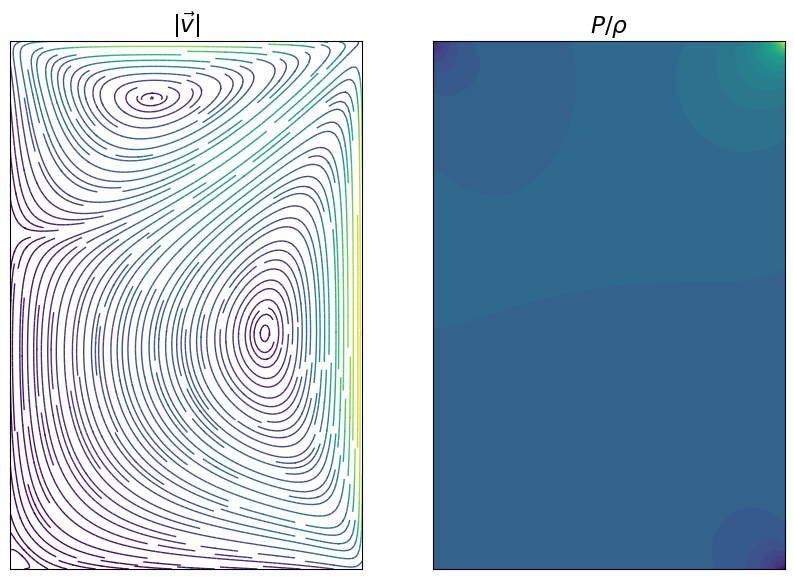
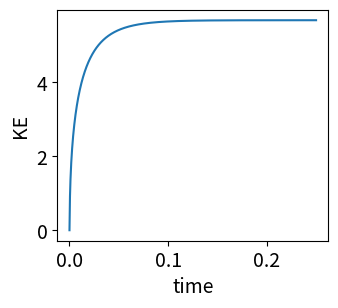

Here is the Python script that generated these plots, in order:
import numpy as np
from scipy.sparse import diags
from scipy.sparse.linalg import spsolve
import matplotlib.pyplot as plt

IJ = np.ix_

def set_user_specifications():
    global nx, ny, Lx, Ly, ν, ubc_t, ubc_b, vbc_r, vbc_l, n_τ_run, cfl
    
    nx = 40          # number of grid points in x direction (P-grid)
    ny = 60          # number of grid points in the y direction (P-grid)
    Lx = 1.0          # domain length in x
    Ly = 1.5          # domain length in y
    ν  = 1.0          # kinematic viscosity
    
    ubc_t = 10.0      # u on top boundary
    ubc_b = 0.0       # u on bottom boundary
    vbc_r = 10.0      # v on right boundary
    vbc_l = 0.0       # v on left boundary
    
    n_τ_run = 2       # number of box timescales to run for
    cfl  = 0.05       # timestep size factor

def set_grid_time_vars():
    global x, y, Δx, Δy, tend, Δt, nsteps, u, v, P
    
    x  = np.linspace(0,Lx,nx)     # x-grid
    y  = np.linspace(0,Ly,ny)     # y-grid
    Δx = x[1] - x[0]              # x-grid spacing
    Δy = y[1] - y[0]              # y-grid spacing
    
    τ_box  = (Lx+Ly)/2 / np.max(np.abs([ubc_t, ubc_b, vbc_r, vbc_l]))      # box timescale
    tend   = τ_box * n_τ_run                                               # simulation run time
    Δt     = cfl*np.min([Δx,Δy])/np.max(np.abs([ubc_t,ubc_b,vbc_r,vbc_l])) # timestep size
    nsteps = int(tend/Δt)                                                  # number of timesteps
    Δt     = tend/nsteps                                                   # timestep size
    
    #-------------------- set solution variables
    
    u = np.zeros((nx+1,ny))
    v = np.zeros((nx,ny+1))               
    P = np.zeros((nx,ny))                # P = P/ρ (P_hat)

    
def get_Hu():
    """
    ue, uw, un, us, vn, vs are values on u-cell faces
    These arrays include ALL u-cells (nx+1,ny) for convenience,
    but only interior u-cells (and corresponding face values) are set.
    """
    
    ue   = np.zeros((nx+1,ny))   
    uw   = np.zeros((nx+1,ny))
    un   = np.zeros((nx+1,ny))
    us   = np.zeros((nx+1,ny))
    vn   = np.zeros((nx+1,ny))
    vs   = np.zeros((nx+1,ny))
    τxxe = np.zeros((nx+1,ny))
    τxxw = np.zeros((nx+1,ny))
    τxyn = np.zeros((nx+1,ny))
    τxys = np.zeros((nx+1,ny))
    Hu   = np.zeros((nx+1,ny))
    
    i = np.arange(1,nx)              # u-cell centers in domain interior
    
    ue[i,:] = (u[i+1,:] + u[i,:])/2
    uw[i,:] = (u[i,:]   + u[i-1,:])/2
    
    j = np.arange(0,ny-1)
    un[IJ(i,j)] = (u[IJ(i,j+1)] + u[IJ(i,j)])/2
    un[i,ny-1] = ubc_t
    j = np.arange(1,ny)
    us[IJ(i,j)] = (u[IJ(i,j)] + u[IJ(i,j-1)])/2
    us[i,0] = ubc_b
    
    j = np.arange(0,ny)
    vn[IJ(i,j)] = (v[IJ(i-1,j+1)]+v[IJ(i,j+1)])/2
    vs[IJ(i,j)] = (v[IJ(i-1,j)]  +v[IJ(i,j)])  /2
    
    τxxe[i,:] = -2*ν*(u[i+1,:] - u[i,:])  /Δx
    τxxw[i,:] = -2*ν*(u[i,:]   - u[i-1,:])/Δx
    
    j = np.arange(0,ny-1)
    τxyn[IJ(i,j)] = -ν*(u[IJ(i,j+1)]-u[IJ(i,j)])/Δy - ν*(v[IJ(i,j+1)]-v[IJ(i-1,j+1)])/Δx
    τxyn[i,ny-1]  = -ν*(ubc_t-u[i,ny-1])/(Δy/2)     - ν*(v[i,ny]-v[i-1,ny])/Δx 
    
    j = np.arange(1,ny)
    τxys[IJ(i,j)] = -ν*(u[IJ(i,j)]-u[IJ(i,j-1)])/Δy - ν*(v[IJ(i,j)]-v[IJ(i-1,j)])/Δx
    τxys[i,0]     = -ν*(u[i,0]-ubc_b)/(Δy/2)        - ν*(v[i,0]-v[i-1,0])/Δx
    
    Hu[i,:] = -((ue[i,:]*ue[i,:] - uw[i,:]*uw[i,:])/Δx + (un[i,:]*vn[i,:] - us[i,:]*vs[i,:])/Δy) \
              -((τxxe[i,:] - τxxw[i,:])/Δx + (τxyn[i,:] - τxys[i,:])/Δy)
    
    return Hu

def get_Hv():
    """
    vn, vs, ve, vw, ue, uw are values on v-cell faces
    These arrays include ALL v-cells (nx,ny+1) for convenience,
    but only interior v-cells (and corresponding face values) are set.
    """
    
    vn   = np.zeros((nx,ny+1))   
    vs   = np.zeros((nx,ny+1))
    ve   = np.zeros((nx,ny+1))
    vw   = np.zeros((nx,ny+1))
    ue   = np.zeros((nx,ny+1))
    uw   = np.zeros((nx,ny+1))
    τyyn = np.zeros((nx,ny+1))
    τyys = np.zeros((nx,ny+1))
    τyxe = np.zeros((nx,ny+1))
    τyxw = np.zeros((nx,ny+1))
    Hv   = np.zeros((nx,ny+1))
    
    j = np.arange(1,ny)              # v-cell centers in domain interior
    
    vn[:,j] = (v[:,j+1] + v[:,j])/2
    vs[:,j] = (v[:,j]   + v[:,j-1])/2
    
    i = np.arange(0,nx-1)
    ve[IJ(i,j)] = (v[IJ(i+1,j)] + v[IJ(i,j)])/2
    ve[nx-1,j] = vbc_r
    i = np.arange(1,nx)
    vw[IJ(i,j)] = (v[IJ(i,j)] + v[IJ(i-1,j)])/2
    vw[0,j] = vbc_l
    
    i = np.arange(0,nx)
    ue[IJ(i,j)] = (u[IJ(i+1,j-1)] + u[IJ(i+1,j)])/2
    uw[IJ(i,j)] = (u[IJ(i,j-1)]   + u[IJ(i,j)])  /2
    
    τyyn[:,j] = -2*ν*(v[:,j+1] - v[:,j])  /Δy
    τyys[:,j] = -2*ν*(v[:,j]   - v[:,j-1])/Δy
    
    i = np.arange(0,nx-1)
    τyxe[IJ(i,j)] = -ν*(v[IJ(i+1,j)]-v[IJ(i,j)])/Δx - ν*(u[IJ(i+1,j)]-u[IJ(i+1,j-1)])/Δy
    τyxe[nx-1,j]  = -ν*(vbc_r-v[nx-1,j])/(Δx/2)     - ν*(u[nx,j]-u[nx,j-1])/Δy 
    
    i = np.arange(1,nx)
    τyxw[IJ(i,j)] = -ν*(v[IJ(i,j)]-v[IJ(i-1,j)])/Δx - ν*(u[IJ(i,j)]-u[IJ(i,j-1)])/Δy
    τyxw[0,j]     = -ν*(v[0,j]-vbc_l)/(Δx/2)        - ν*(u[0,j]-u[0,j-1])/Δy
    
    Hv[:,j] = -((vn[:,j]*vn[:,j] - vs[:,j]*vs[:,j])/Δy + (ve[:,j]*ue[:,j] - vw[:,j]*uw[:,j])/Δx) \
              -((τyyn[:,j] - τyys[:,j])/Δy + (τyxe[:,j] - τyxw[:,j])/Δx)
    
    return Hv

def solve_P(h):
    """
    Set up and solve the AP=b system, where A is a matrix, P (=Phat) and b are vectors.
    """
    
    
    nP = nx*ny     # total grid points solved (all P-grid cells)
    
    b    = np.zeros((nx,ny))           # set below
    cP   = np.zeros((nx,ny))           # coefficient of P_i,j; set below
    cPjm = np.full((nx,ny),-h*Δx/Δy)   # coefficient of P_i,j-1; initialized here, specialized below
    cPim = np.full((nx,ny),-h*Δy/Δx)   # coefficient of P_i-1,j; initialized here, specialized below
    cPip = np.full((nx,ny),-h*Δy/Δx)   # coefficient of P_i+1,j; initialized here, specialized below
    cPjp = np.full((nx,ny),-h*Δx/Δy)   # coefficient of P_i,j+1; initialized here, specialized below
    
    #-------------------- 
    
    # Interior
    i = np.arange(1,nx-1); j = np.arange(1,ny-1)
    b[IJ(i,j)]    = -Δy*(u[IJ(i+1,j)]+h*Hu[IJ(i+1,j)]) + Δy*(u[IJ(i,j)]+h*Hu[IJ(i,j)]) - Δx*(v[IJ(i,j+1)]+h*Hv[IJ(i,j+1)]) + Δx*(v[IJ(i,j)]+h*Hv[IJ(i,j)])
    cP[IJ(i,j)]   =  2*h*Δy/Δx + 2*h*Δx/Δy
    
    # Corner bottom left
    i = 0; j = 0
    b[i,j]    = -Δy*(u[i+1,j]+h*Hu[i+1,j])            + Δy*u[i,j]                     - Δx*(v[i,j+1]+h*Hv[i,j+1])          + Δx*v[i,j]
    cP[i,j]   =  h*Δy/Δx + h*Δx/Δy
    cPjm[i,j] =  0.0
    cPim[i,j] =  0.0
    
    # Side bottom
    i = np.arange(1,nx-1); j = 0
    b[i,j]    = -Δy*(u[i+1,j]+h*Hu[i+1,j])            + Δy*(u[i,j]+h*Hu[i,j])         - Δx*(v[i,j+1]+h*Hv[i,j+1])          + Δx*v[i,j]
    cP[i,j]   =  2*h*Δy/Δx + h*Δx/Δy
    cPjm[i,j] =  0.0
    
    # Corner bottom right
    i = nx-1; j = 0
    b[i,j]    = -Δy*u[i+1,j]                          + Δy*(u[i,j]+h*Hu[i,j])         - Δx*(v[i,j+1]+h*Hv[i,j+1])          + Δx*v[i,j]
    cP[i,j]   =  h*Δy/Δx + h*Δx/Δy
    cPjm[i,j] =  0.0
    cPip[i,j] =  0.0
    
    # Side left
    i = 0; j = np.arange(1,ny-1)
    b[i,j]    = -Δy*(u[i+1,j]+h*Hu[i+1,j])            + Δy*u[i,j]                     - Δx*(v[i,j+1]+h*Hv[i,j+1])          + Δx*(v[i,j]+h*Hv[i,j])
    cP[i,j]   =  h*Δy/Δx + 2*h*Δx/Δy
    cPim[i,j] =  0.0
    
    # Side right
    i = nx-1; j = np.arange(1,ny-1)
    b[i,j]    = -Δy*u[i+1,j]                          + Δy*(u[i,j]+h*Hu[i,j])         - Δx*(v[i,j+1]+h*Hv[i,j+1])          + Δx*(v[i,j]+h*Hv[i,j])
    cP[i,j]   =  h*Δy/Δx + 2*h*Δx/Δy
    cPip[i,j] =  0.0
    
    # Corner top left
    i = 0; j = ny-1
    b[i,j]    = -Δy*(u[i+1,j]+h*Hu[i+1,j])            + Δy*u[i,j]                     - Δx*v[i,j+1]                        + Δx*(v[i,j]+h*Hv[i,j])
    cP[i,j]   =  h*Δy/Δx + h*Δx/Δy
    cPim[i,j] =  0.0
    cPjp[i,j] =  0.0
    
    # Side top
    i = np.arange(1,nx-1); j = ny-1
    b[i,j]    = -Δy*(u[i+1,j]+h*Hu[i+1,j])            + Δy*(u[i,j]+h*Hu[i,j])         - Δx*v[i,j+1]                        + Δx*(v[i,j]+h*Hv[i,j])
    cP[i,j]   =  2*h*Δy/Δx + h*Δx/Δy
    cPjp[i,j] =  0.0
    
    # Corner top right
    i = nx-1; j = ny-1
    b[i,j]    = -Δy*u[i+1,j]                          + Δy*(u[i,j]+h*Hu[i,j])         - Δx*v[i,j+1]                        + Δx*(v[i,j]+h*Hv[i,j])
    cP[i,j]   =  h*Δy/Δx + h*Δx/Δy
    cPip[i,j] =  0.0
    cPjp[i,j] =  0.0
    
    #---------------------------------
    
    b    = np.reshape(b,    nP, order='F')
    
    cP   = np.reshape(cP,   nP, order='F')
    cPjm = np.reshape(cPjm, nP, order='F')
    cPim = np.reshape(cPim, nP, order='F')
    cPip = np.reshape(cPip, nP, order='F')
    cPjp = np.reshape(cPjp, nP, order='F')
    
    A = diags([cPjm[nx:], cPim[1:], cP, cPip[:-1], cPjp[:-nx]], [-nx, -1, 0, 1, nx], format='csr')
    
    #---------------------------------
    
    P = spsolve(A,b)
    
    P -= np.average(P)
    
    P = np.reshape(P, (nx,ny),order='F')
    
    return P
    
set_user_specifications()
set_grid_time_vars()

ke = np.zeros(nsteps+1)
times = np.linspace(0,tend,nsteps+1)

for k in range(nsteps):
    
    Hu = get_Hu()
    Hv = get_Hv()
    
    P = solve_P(Δt)
    
    i = np.arange(1,nx)
    u[i,:] = u[i,:] + Δt*Hu[i,:] - Δt*(P[i,:]-P[i-1,:])/Δx
    
    j = np.arange(1,ny)
    v[:,j] = v[:,j] + Δt*Hv[:,j] - Δt*(P[:,j]-P[:,j-1])/Δy
    
    #-----------------------------
    
    U = (u[:-1,:] + u[1:,:])/2
    V = (v[:,:-1] + v[:,1:])/2
    velmag = np.sqrt(U*U + V*V)
    ke[k+1] = 0.5*(np.average(velmag**2))
    
    
#----------- interpolate velocities to the P-grid

U = (u[:-1,:] + u[1:,:])/2    # u-velocity on the P-grid
V = (v[:,:-1] + v[:,1:])/2    # v-velocity on the P-grid
velmag = np.sqrt(U*U + V*V)   # velocity magnitude.

X,Y = np.meshgrid(x,y)

plt.rc('font', size=14)
fig, (ax1, ax2) = plt.subplots(1,2, figsize=(10,10))

ax1.set_aspect('equal', adjustable='box')
ax1.streamplot(x,y,U.T,V.T, density=2.5, linewidth=1, arrowsize=0.001, color=velmag.T)
ax1.set_title(r'$|\vec{v}|$')
ax1.set_xlim([0,Lx])
ax1.set_ylim([0,Ly])
ax1.set_xticks([])
ax1.set_yticks([]);

ax2.set_aspect('equal', adjustable='box')
ax2.contourf(X,Y,P.T,40)
ax2.set_title(r'$P/\rho$')
ax2.set_xlim([0,Lx])
ax2.set_ylim([0,Ly])
ax2.set_xticks([])
ax2.set_yticks([]);

plt.figure(figsize=(3.5,3))
plt.plot(times,ke)
plt.xlabel('time')
plt.ylabel('KE');

plt.show()

